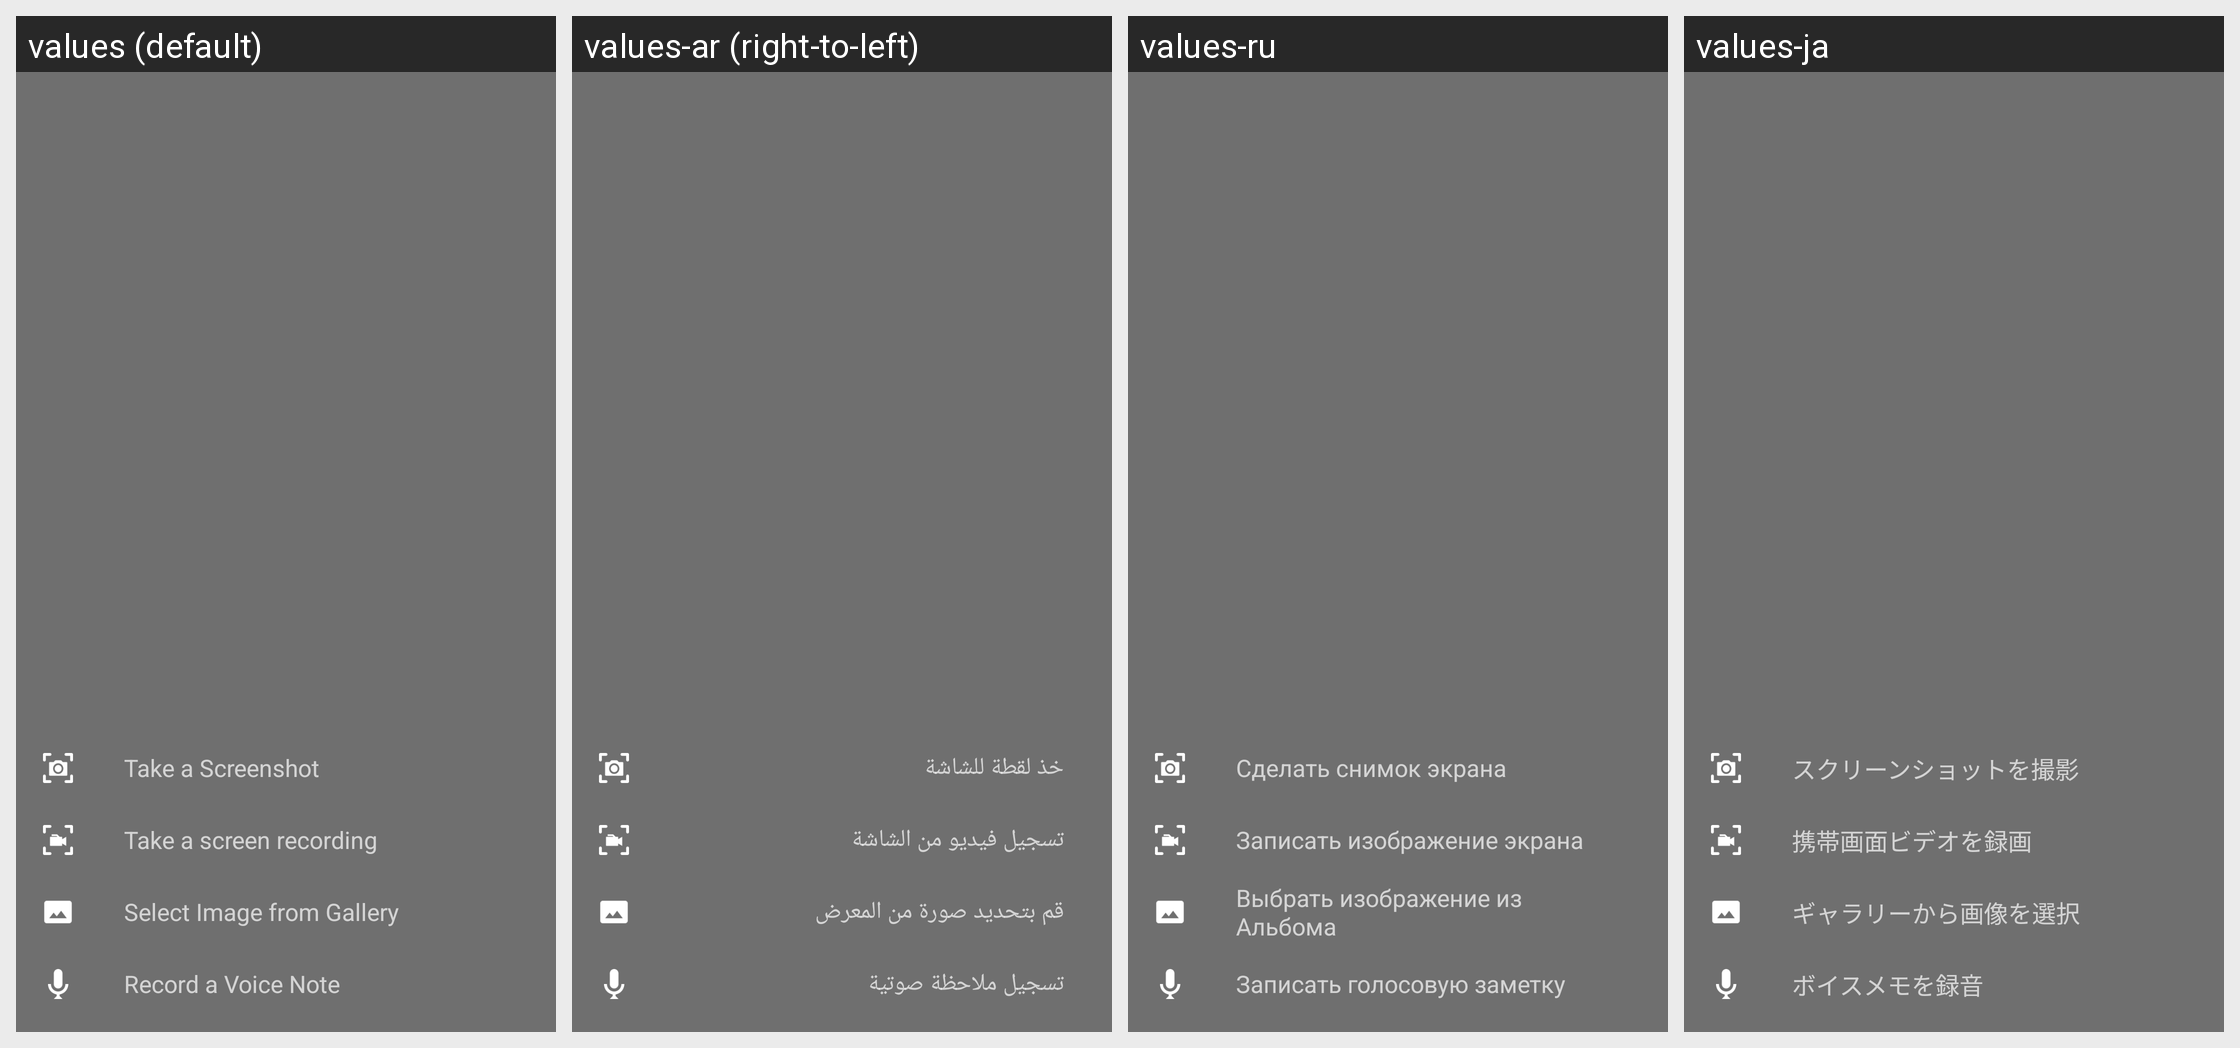

This grid shows one Android layout under several languages. Give, for every string resource on the screen, its name, the default text and each shown locale's text.
Android screen res/layout/instabug_lyt_add_attachments.xml rendered under 4 locales, left to right: values (default), values-ar (right-to-left), values-ru, values-ja. Device: Nexus 5 (rendered at 1080×1920; each locale shown at half size, 540×960, under a caption strip naming it); theme AppTheme.
Other locales in the repository, not shown: values-af, values-am, values-az, values-be, values-bg, values-bn, values-bs, values-ca, values-cs, values-da, values-de, values-el, values-en-rGB, values-es, values-es-rUS, values-et, values-eu, values-fa, values-fi, values-fr, values-fr-rCA, values-gl, values-gu, values-hi, values-hr, values-hu, values-hy, values-in, values-is, values-it, values-iw, values-ka, values-kk, values-km, values-kn, values-ko, values-ky, values-lo, values-lt, values-lv, values-mk, values-ml, values-mn, values-mr, values-ms, values-my, values-nb, values-ne, values-nl, values-pa, values-pl, values-pt, values-pt-rBR, values-pt-rPT, values-ro, values-si, values-sk, values-sl, values-sq, values-sr, values-sv, values-sw, values-ta, values-te, values-th, values-tl, values-tr, values-uk, values-ur, values-uz, values-vi, values-zh, values-zh-rCN, values-zh-rHK, values-zh-rTW, values-zu.
Strings drawn on this screen, with the default value and each locale's value (text and hints the layout hard-codes, and strings that could not be matched under every locale, appear in the picture but are not listed):

instabug_str_take_screenshot
  values: Take a Screenshot
  values-ar: خذ لقطة للشاشة
  values-ru: Сделать снимок экрана
  values-ja: スクリーンショットを撮影

instabug_str_record_video
  values: Take a screen recording
  values-ar: تسجيل فيديو من الشاشة
  values-ru: Записать изображение экрана
  values-ja: 携帯画面ビデオを録画

instabug_str_add_photo
  values: Select Image from Gallery
  values-ar: قم بتحديد صورة من المعرض
  values-ru: Выбрать изображение из Альбома
  values-ja: ギャラリーから画像を選択

instabug_str_record_audio
  values: Record a Voice Note
  values-ar: تسجيل ملاحظة صوتية
  values-ru: Записать голосовую заметку
  values-ja: ボイスメモを録音
